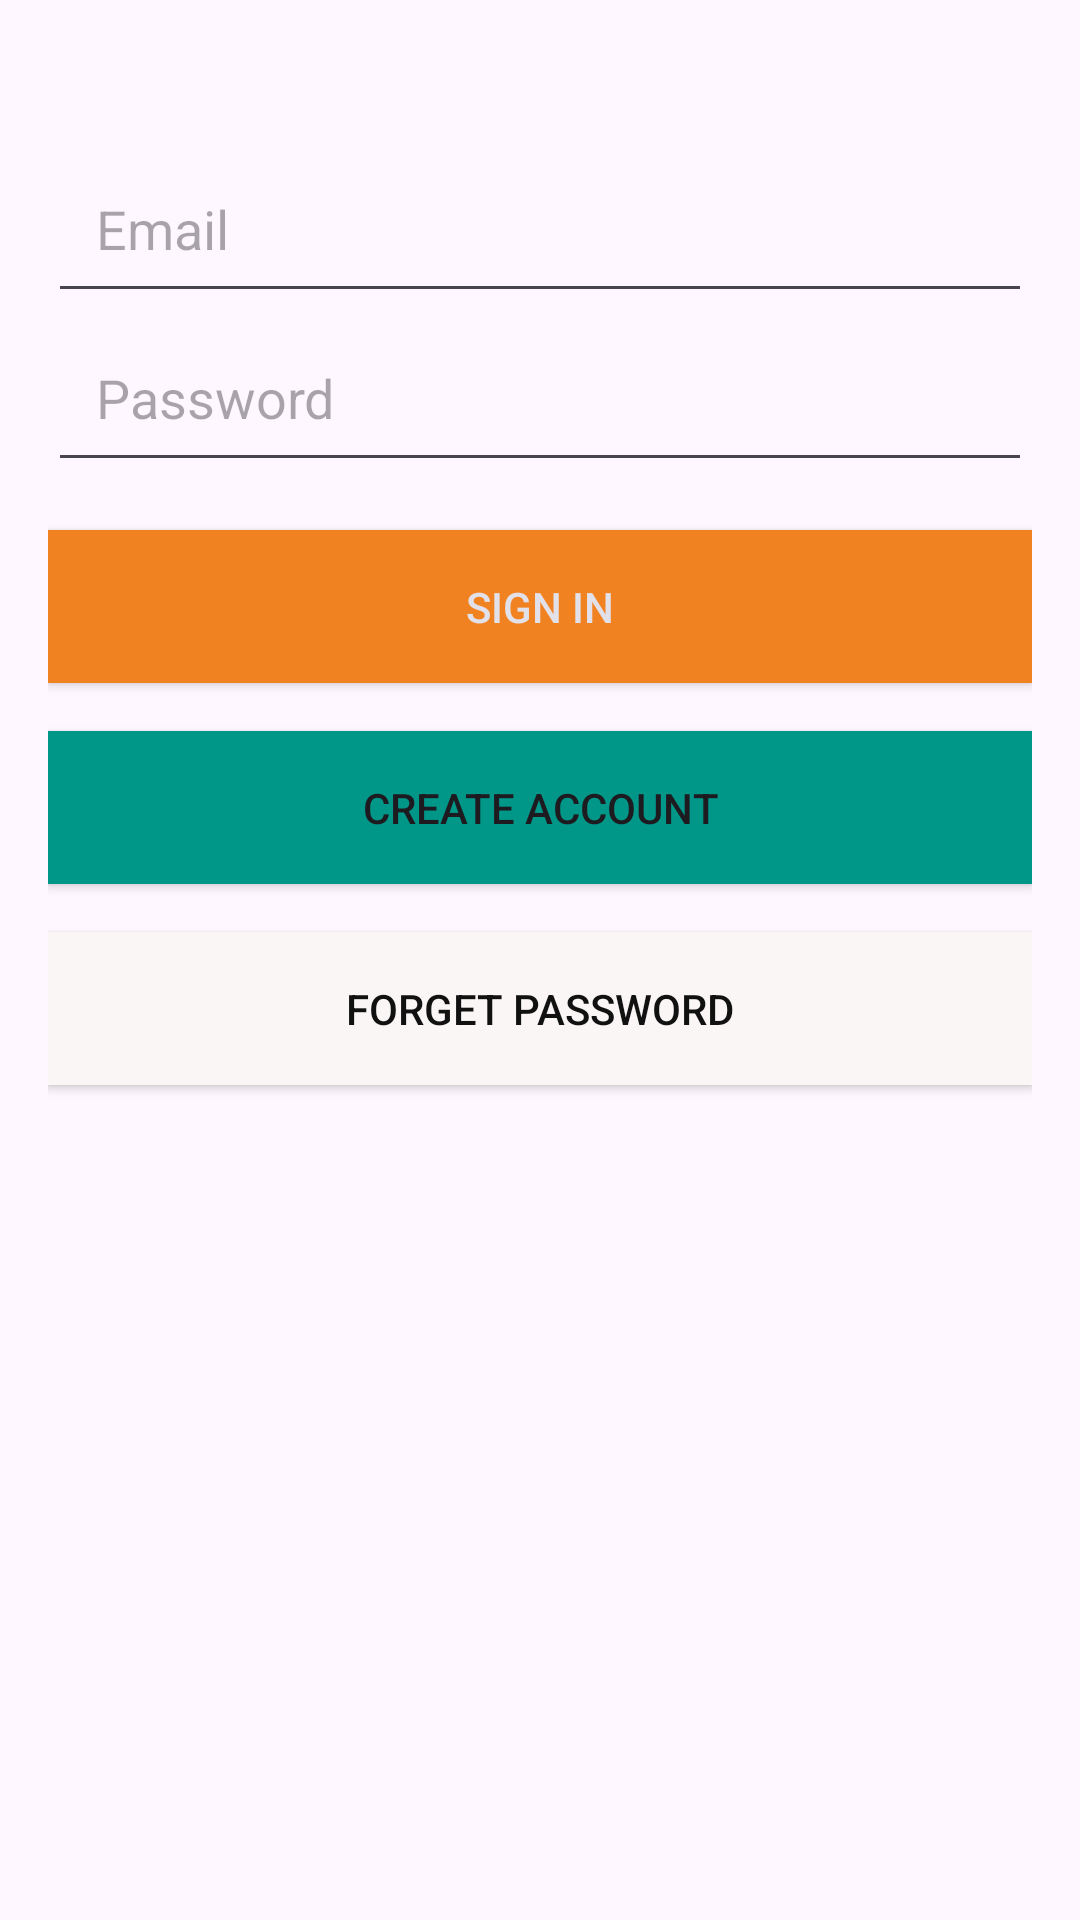

The Android layout XML behind this screen, and the referenced resources:
<!-- AndroidManifest.xml: application theme Theme.Epicierbouha -->
<!-- res/layout/login.xml -->
<?xml version="1.0" encoding="utf-8"?>
<LinearLayout xmlns:android="http://schemas.android.com/apk/res/android"
    xmlns:app="http://schemas.android.com/apk/res-auto"
    android:layout_width="match_parent"
    android:layout_height="match_parent"
    android:orientation="vertical"
    android:padding="16dp">

    <ImageView
        android:id="@+id/logo"
        android:layout_width="wrap_content"
        android:layout_height="wrap_content"
        android:layout_marginTop="16dp"
        android:layout_marginBottom="16dp"
        android:src="@drawable/grocery" />

    <EditText
        android:id="@+id/editTextUsername"
        android:layout_width="match_parent"
        android:layout_height="wrap_content"
        android:hint="Email"
        android:inputType="textEmailAddress"
        android:padding="16dp" />

    <EditText
        android:id="@+id/editTextPassword"
        android:layout_width="match_parent"
        android:layout_height="wrap_content"
        android:hint="Password"
        android:inputType="textPassword"
        android:padding="16dp" />

    <Button
        android:id="@+id/buttonSignIn"
        android:layout_width="match_parent"
        android:layout_height="wrap_content"
        android:layout_marginTop="16dp"
        android:background="@color/orange"
        android:padding="16dp"
        android:text="sign in"
        android:textColor="#E2E0E8"
        app:backgroundTint="@null" />

    <Button
        android:id="@+id/buttonSignUp"
        android:layout_width="match_parent"
        android:layout_height="wrap_content"
        android:layout_marginTop="16dp"
        android:background="#009688"
        android:padding="16dp"
        android:text="Create Account"

        app:backgroundTint="@null" />

    <Button
        android:id="@+id/buttonForgotPassword"
        android:layout_width="match_parent"
        android:layout_height="wrap_content"
        android:layout_marginTop="16dp"
        android:background="#FAF6F6"
        android:padding="16dp"
        android:shadowColor="#4CAF50"
        android:text="Forget Password"
        android:textColor="#121111"
        app:backgroundTint="@null"
        app:rippleColor="#4CAF50" />

</LinearLayout>
<!-- resources referenced by this layout -->
<resources>
  <color name="orange">#F18221</color>
  <style name="Theme.Epicierbouha" parent="Base.Theme.Epicierbouha" />
  <style name="Base.Theme.Epicierbouha" parent="Theme.Material3.DayNight.NoActionBar">
          
          
      </style>
</resources>
